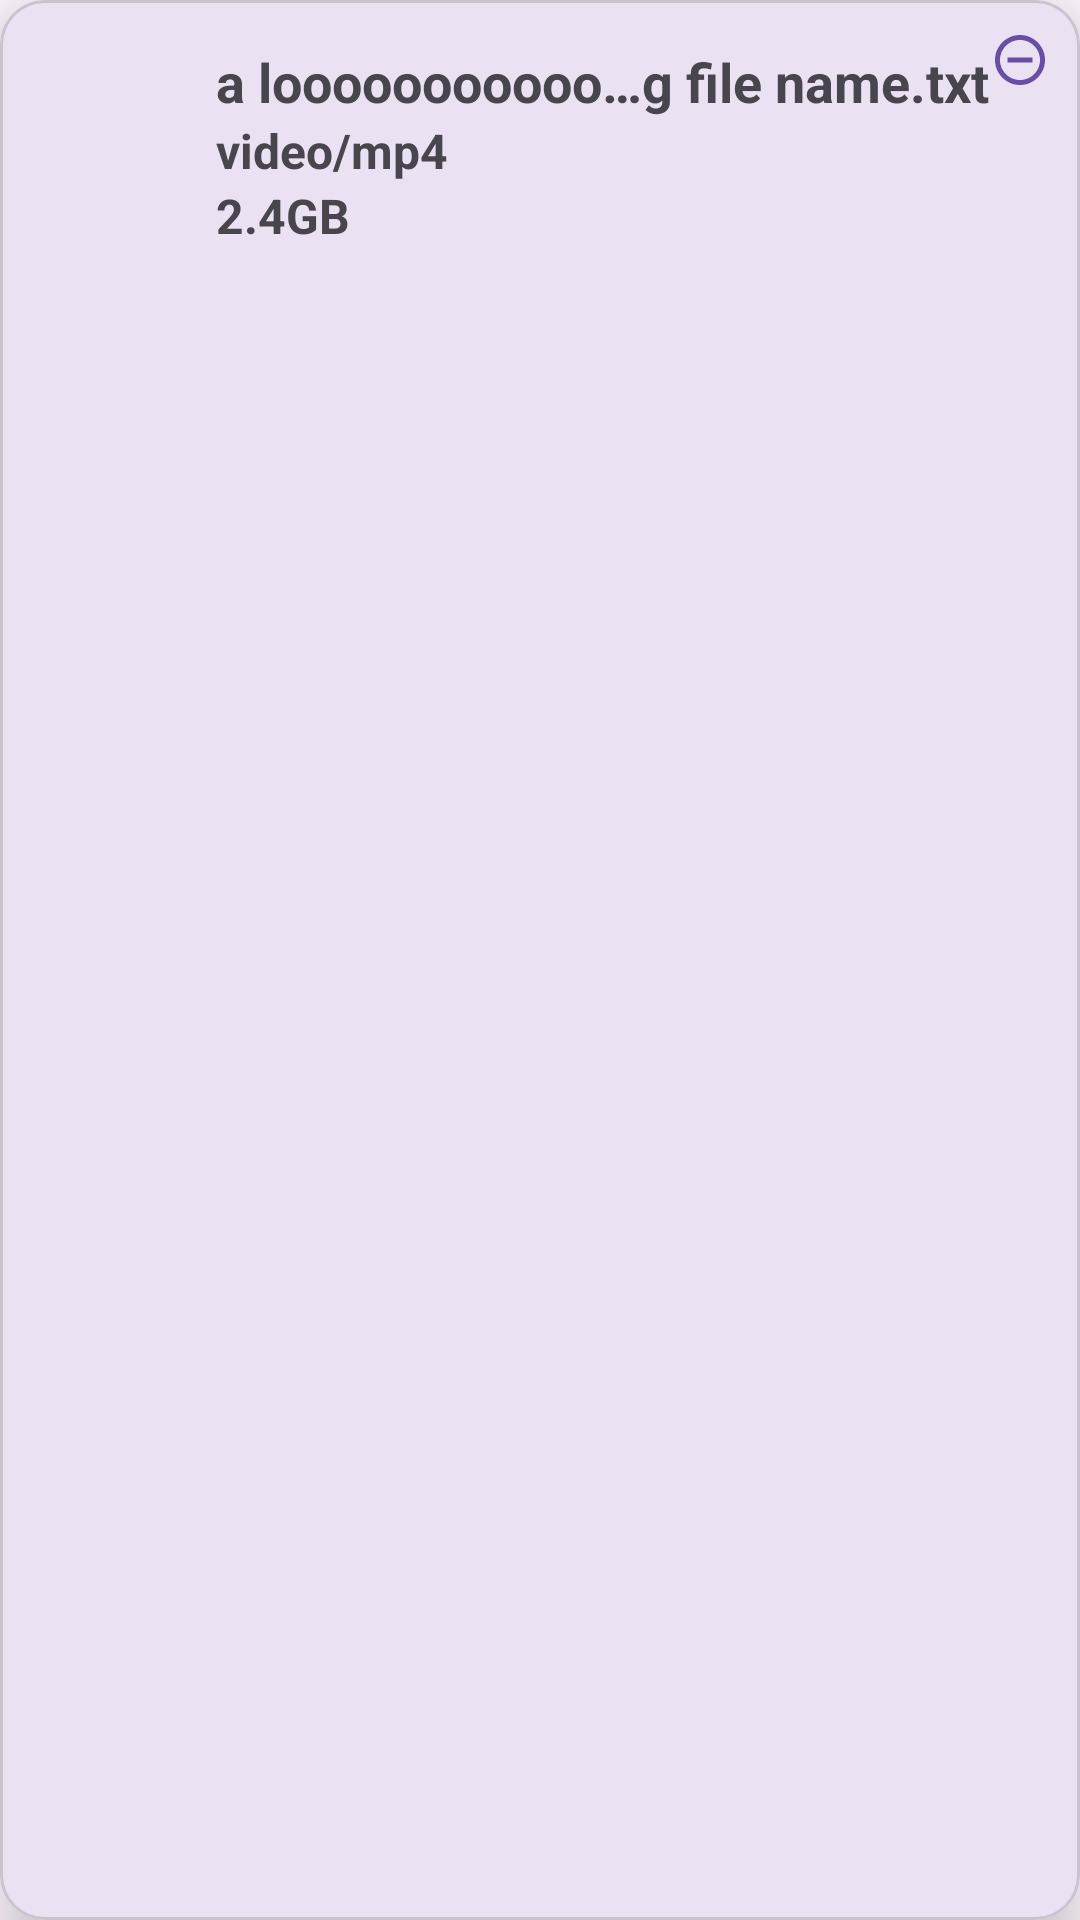

Write the Android layout XML for this screen, with the resource values it uses.
<!-- AndroidManifest.xml: application theme Theme.Filebeam -->
<!-- res/layout/file_row.xml -->
<?xml version="1.0" encoding="utf-8"?>
<com.google.android.material.card.MaterialCardView xmlns:android="http://schemas.android.com/apk/res/android"
    xmlns:app="http://schemas.android.com/apk/res-auto"
    android:id="@+id/layout"
    android:layout_width="match_parent"
    android:layout_height="100dp"
    app:cardCornerRadius="15dp"
    app:cardElevation="10dp"
    android:layout_marginStart="20dp"
    android:layout_marginEnd="20dp"
    android:layout_marginTop="5dp"
    android:layout_marginBottom="5dp">


    <RelativeLayout
        android:id="@+id/relativeLayout"
        android:layout_width="match_parent"
        android:layout_height="match_parent"
        android:orientation="horizontal">
        <ImageView
            android:id="@+id/imgFileIcn"
            android:layout_width="wrap_content"
            android:layout_height="wrap_content"
            android:layout_centerVertical="true"
            android:contentDescription="@string/file_icon"
            android:layout_marginStart="10dp"/>
        <com.google.android.material.textview.MaterialTextView
            android:id="@+id/lblFileName"
            android:layout_width="wrap_content"
            android:layout_height="wrap_content"
            android:layout_marginStart="72dp"
            android:layout_marginTop="15dp"
            android:layout_marginEnd="30dp"
            android:text="a loooooooooooooooooooong file name.txt"
            android:textSize="18sp"
            android:textStyle="bold"
            android:ellipsize="middle"
            android:singleLine="true"/>
        <com.google.android.material.textview.MaterialTextView
            android:id="@+id/lblFileType"
            android:layout_width="wrap_content"
            android:layout_height="wrap_content"
            android:layout_marginStart="72dp"
            android:text="video/mp4"
            android:textSize="16sp"
            android:textStyle="bold"
            android:textAlignment="center"
            android:layout_below="@+id/lblFileName"/>
        <com.google.android.material.textview.MaterialTextView
            android:id="@+id/lblFileSize"
            android:layout_width="wrap_content"
            android:layout_height="wrap_content"
            android:layout_marginStart="72dp"
            android:text="2.4GB"
            android:textSize="16sp"
            android:textStyle="bold"
            android:textAlignment="center"
            android:layout_below="@+id/lblFileType"/>

        <com.google.android.material.button.MaterialButton
            android:id="@+id/btnRemoveFile"
            android:layout_width="20dp"
            android:layout_height="20dp"
            android:layout_alignParentEnd="true"
            android:layout_marginStart="10dp"
            android:layout_marginTop="10dp"
            android:layout_marginEnd="10dp"
            android:layout_marginBottom="10dp"
            android:background="@drawable/outline_remove_circle_outline_20" />
    </RelativeLayout>
</com.google.android.material.card.MaterialCardView>
<!-- resources referenced by this layout -->
<resources>
  <!-- drawable outline_remove_circle_outline_20 (drawable) -->
  <vector android:autoMirrored="true" android:height="20dp"
      android:tint="#ffff" android:viewportHeight="24"
      android:viewportWidth="24" android:width="20dp" xmlns:android="http://schemas.android.com/apk/res/android">
      <path android:fillColor="@android:color/white" android:pathData="M7,11v2h10v-2L7,11zM12,2C6.48,2 2,6.48 2,12s4.48,10 10,10 10,-4.48 10,-10S17.52,2 12,2zM12,20c-4.41,0 -8,-3.59 -8,-8s3.59,-8 8,-8 8,3.59 8,8 -3.59,8 -8,8z"/>
  </vector>
  <string name="file_icon">File Icon</string>
  <style name="Theme.Filebeam" parent="Base.Theme.Filebeam" />
  <style name="Base.Theme.Filebeam" parent="Theme.Material3.DayNight.NoActionBar">
      </style>
</resources>
